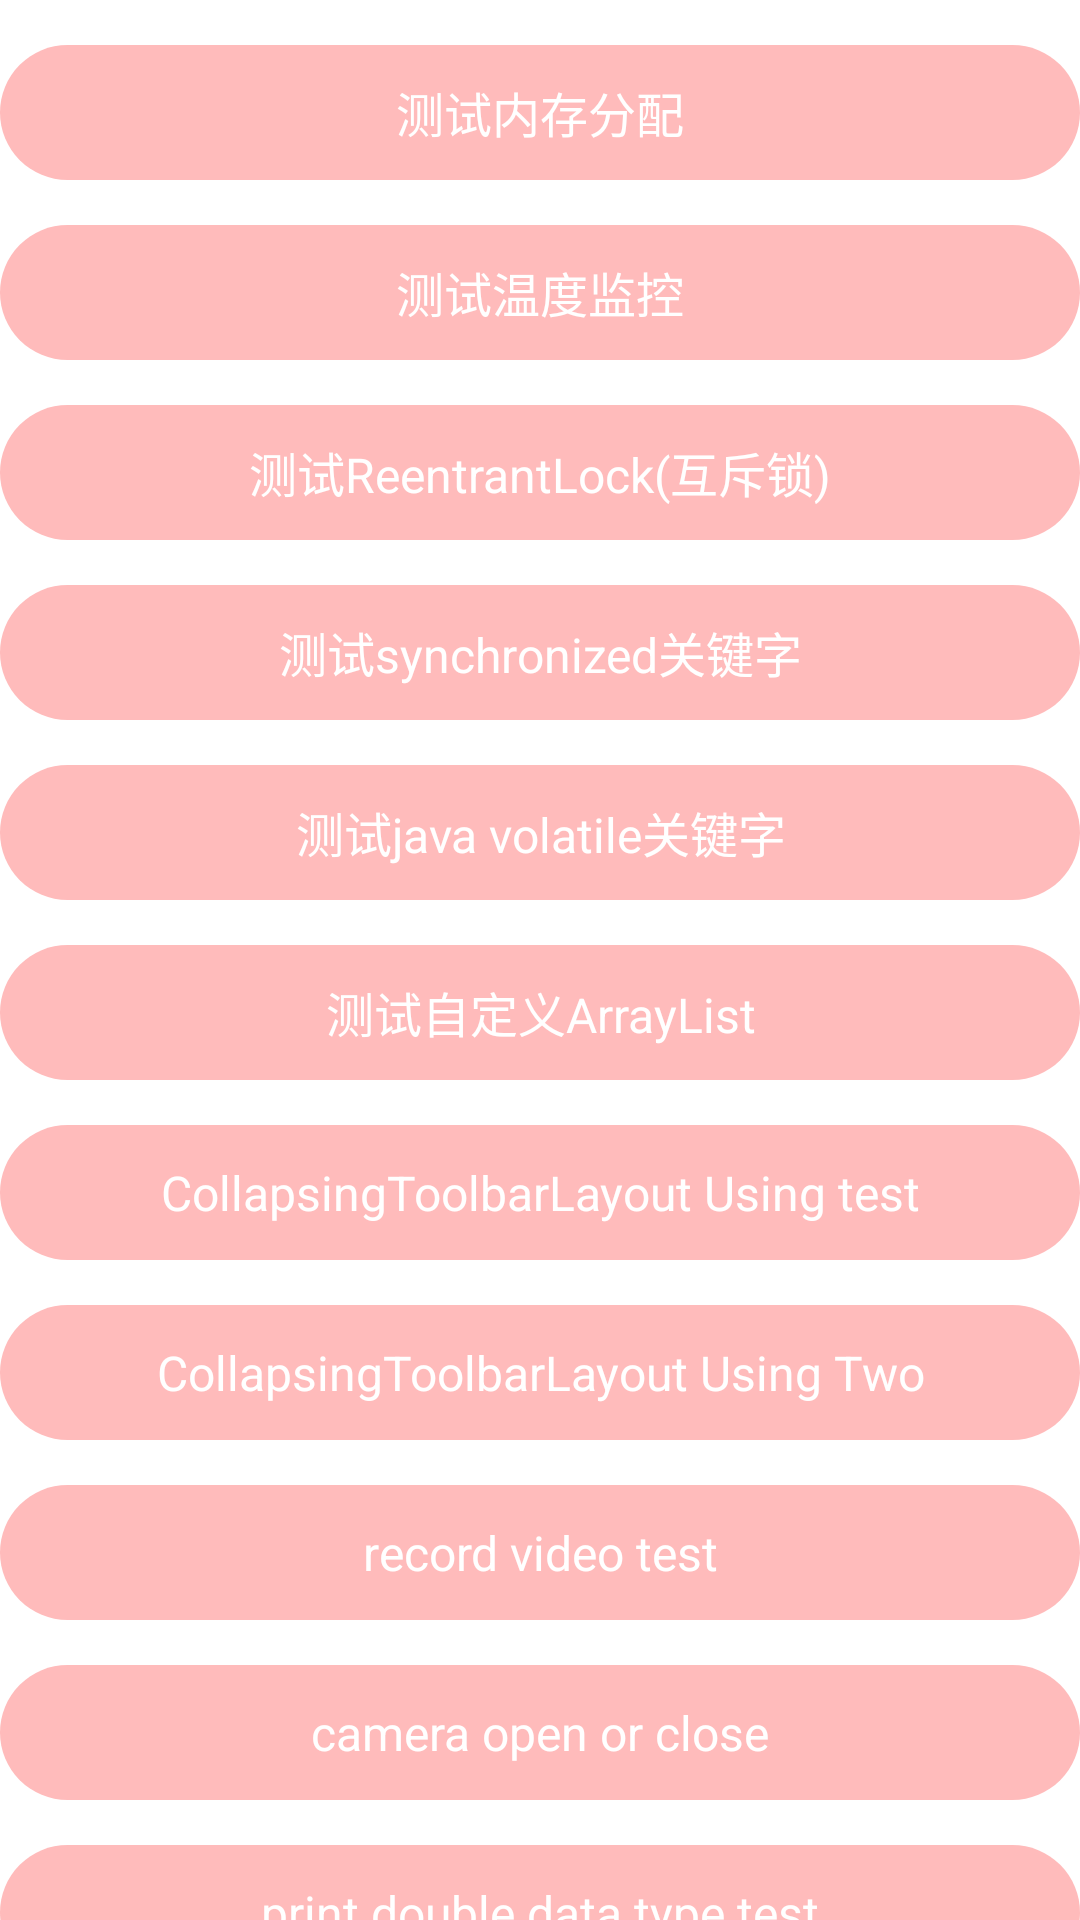

This screen was rendered from an Android layout file. Write that file and the resources it references.
<!-- AndroidManifest.xml: application theme AppTheme.NotFull -->
<!-- res/layout/activity_main.xml -->
<?xml version="1.0" encoding="utf-8"?>
<android.support.constraint.ConstraintLayout xmlns:android="http://schemas.android.com/apk/res/android"
    xmlns:tools="http://schemas.android.com/tools"
    android:layout_width="match_parent"
    android:layout_height="match_parent"
    tools:context="com.test.activity.MainActivity">

    <android.support.v4.widget.NestedScrollView
        android:layout_width="match_parent"
        android:layout_height="match_parent">

        <LinearLayout
            android:layout_width="match_parent"
            android:layout_height="match_parent"
            android:orientation="vertical">

            <TextView
                android:id="@+id/am_tv_to_test_alloc_memory_activity"
                style="@style/LongOrangeTVStyle"
                android:text="测试内存分配" />

            <TextView
                android:id="@+id/am_tv_to_test_temperature_sensor_activity"
                style="@style/LongOrangeTVStyle"
                android:text="测试温度监控" />

            <TextView
                android:id="@+id/am_tv_to_test_reentrant_lock"
                style="@style/LongOrangeTVStyle"
                android:text="测试ReentrantLock(互斥锁)" />


            <TextView
                android:id="@+id/am_tv_to_test_synchronized_keyword"
                style="@style/LongOrangeTVStyle"
                android:text="测试synchronized关键字" />

            <TextView
                android:id="@+id/am_tv_to_test_volatile_keyword"
                style="@style/LongOrangeTVStyle"
                android:text="测试java volatile关键字" />

            <TextView
                android:id="@+id/am_tv_to_test_custom_array_list"
                style="@style/LongOrangeTVStyle"
                android:text="测试自定义ArrayList" />

            <TextView
                android:id="@+id/am_tv_to_test_collapsing_toolbar_layout"
                style="@style/LongOrangeTVStyle"
                android:text="CollapsingToolbarLayout Using test" />

            <TextView
                android:id="@+id/am_tv_to_test_collapsing_toolbar_layout_two"
                style="@style/LongOrangeTVStyle"
                android:text="CollapsingToolbarLayout Using Two" />

            <TextView
                android:id="@+id/am_tv_to_record_video"
                style="@style/LongOrangeTVStyle"
                android:text="record video test" />

            <TextView
                android:id="@+id/am_tv_to_camera_open_or_close"
                style="@style/LongOrangeTVStyle"
                android:text="camera open or close" />

            <TextView
                android:id="@+id/am_tv_print_double_data_type"
                style="@style/LongOrangeTVStyle"
                android:text="print double data type test" />

            <TextView
                android:id="@+id/am_tv_quick_sort_algorithm"
                style="@style/LongOrangeTVStyle"
                android:text="quick sort algorithm" />

            <TextView
                android:id="@+id/am_tv_top_activity_monitor"
                style="@style/LongOrangeTVStyle"
                android:text="Top activity monitor." />

            <TextView
                android:id="@+id/am_tv_show_long_large_image"
                style="@style/LongOrangeTVStyle"
                android:text="show long large image" />

            <TextView
                android:id="@+id/am_tv_coordinate_layout_demo"
                style="@style/LongOrangeTVStyle"
                android:text="CoordinateLayout analyze." />

            <TextView
                android:id="@+id/am_tv_tab_layout_demo"
                style="@style/LongOrangeTVStyle"
                android:text="TabLayout demo." />

            <TextView
                android:id="@+id/am_tv_test_custom_image_view"
                style="@style/LongOrangeTVStyle"
                android:text="Test CustomImageView." />

            <TextView
                android:id="@+id/am_tv_test_self_adaption_frame_layout"
                style="@style/LongOrangeTVStyle"
                android:text="Test SelfAdaptionFrameLayout." />

            <TextView
                android:id="@+id/am_tv_test_progress_bar"
                style="@style/LongOrangeTVStyle"
                android:text="Test ProgressBar." />

            <TextView
                android:id="@+id/am_tv_test_text_view_marquee"
                style="@style/LongOrangeTVStyle"
                android:text="Test TextView Marquee function." />

            <TextView
                android:id="@+id/am_tv_test_coordinate_animation_helper"
                style="@style/LongOrangeTVStyle"
                android:text="test coordinate animation helper" />

            <TextView
                android:id="@+id/am_tv_test_bezier"
                style="@style/LongOrangeTVStyle"
                android:text="test Bezier(贝塞尔曲线)" />

            <TextView
                android:id="@+id/am_tv_test_gif"
                style="@style/LongOrangeTVStyle"
                android:text="test custom git view" />

            <TextView
                android:id="@+id/am_tv_test_object_animator"
                style="@style/LongOrangeTVStyle"
                android:text="test ObjectAnimator" />

            <TextView
                android:id="@+id/am_tv_test_wav_file_format"
                style="@style/LongOrangeTVStyle"
                android:text="test .wav(PCM audio data) file format." />

            <TextView
                android:id="@+id/am_tv_test_modify_display_metrics"
                style="@style/LongOrangeTVStyle"
                android:text="test .wav(PCM audio data) file format." />

            <TextView
                android:id="@+id/am_tv_test_countdown_framework"
                style="@style/LongOrangeTVStyle"
                android:text="test countdown framework." />

            <TextView
                android:id="@+id/am_tv_test_html_compact"
                style="@style/LongOrangeTVStyle"
                android:text="test HTML compact" />

            <TextView
                android:id="@+id/am_tv_test_lottie_animation"
                style="@style/LongOrangeTVStyle"
                android:text="test lottie animation" />

            <TextView
                android:id="@+id/am_test_generate_qr_code"
                style="@style/LongOrangeTVStyle"
                android:text="test generate QR code" />

            <TextView
                android:id="@+id/am_test_drawable_center_text_view"
                style="@style/LongOrangeTVStyle"
                android:text="test drawable center text view" />

            <TextView
                android:id="@+id/am_mvp_demo"
                style="@style/LongOrangeTVStyle"
                android:text="mvp demo." />

            <TextView
                android:id="@+id/am_open_activity_without_animation"
                style="@style/LongOrangeTVStyle"
                android:onClick="openActivityWithoutAnimation"
                android:text="open activity without animation" />

            <TextView
                style="@style/LongOrangeTVStyle"
                android:onClick="testStatFs"
                android:text="test file system" />

            <TextView
                style="@style/LongOrangeTVStyle"
                android:onClick="testRemoveFragmentAfterOnStop"
                android:text="test remove fragment after onStop" />

            <TextView
                style="@style/LongOrangeTVStyle"
                android:onClick="testClickFragmentPassThrough"
                android:text="test click fragment pass through" />

        </LinearLayout>

    </android.support.v4.widget.NestedScrollView>
</android.support.constraint.ConstraintLayout>
<!-- resources referenced by this layout -->
<resources>
  <style name="LongOrangeTVStyle">
          <item name="android:layout_width">match_parent</item>
          <item name="android:layout_height">wrap_content</item>
          <item name="android:background">@drawable/sel_4_rounded_36_bbb_disable</item>
          <item name="android:textColor">@color/white</item>
          <item name="android:layout_marginTop">15dp</item>
          <item name="android:minHeight">45dp</item>
          <item name="android:textSize">16sp</item>
          <item name="android:gravity">center</item>
      </style>
  <style name="AppTheme.NotFull" parent="AppTheme">
          <item name="android:windowFullscreen">false</item>
      </style>
  <!-- drawable sel_4_rounded_36_bbb_disable (drawable) -->
  <?xml version="1.0" encoding="utf-8"?>
  <selector
      xmlns:android="http://schemas.android.com/apk/res/android">
      <item android:state_pressed="true">
          <shape>
  
          </shape>
      </item>
  
      <item android:state_enabled="false">
          <shape>
              <corners android:radius="36dp" />
  
              <solid android:color="#bbbbbb" />
  
          </shape>
      </item>
      <item>
          <shape>
              <corners android:radius="36dp" />
  
              <solid android:color="#ffbbbb" />
  
          </shape>
  
      </item>
  </selector>
  <color name="white">#FFFFFF</color>
  <style name="AppTheme" parent="BaseAppThem">
          
          <item name="android:windowFullscreen">true</item>
          
          
          
          <item name="android:windowBackground">@color/white</item>
          <item name="android:screenOrientation">portrait</item>
      </style>
  <style name="BaseAppThem" parent="Theme.AppCompat.Light.DarkActionBar">
          
          <item name="colorPrimary">@color/colorPrimary</item>
          <item name="colorPrimaryDark">@color/colorPrimaryDark</item>
          <item name="colorAccent">@color/colorAccent</item>
          <item name="windowNoTitle">true</item>
      </style>
  <color name="colorPrimary">#3F51B5</color>
  <color name="colorPrimaryDark">#303F9F</color>
  <color name="colorAccent">#FF4081</color>
</resources>
